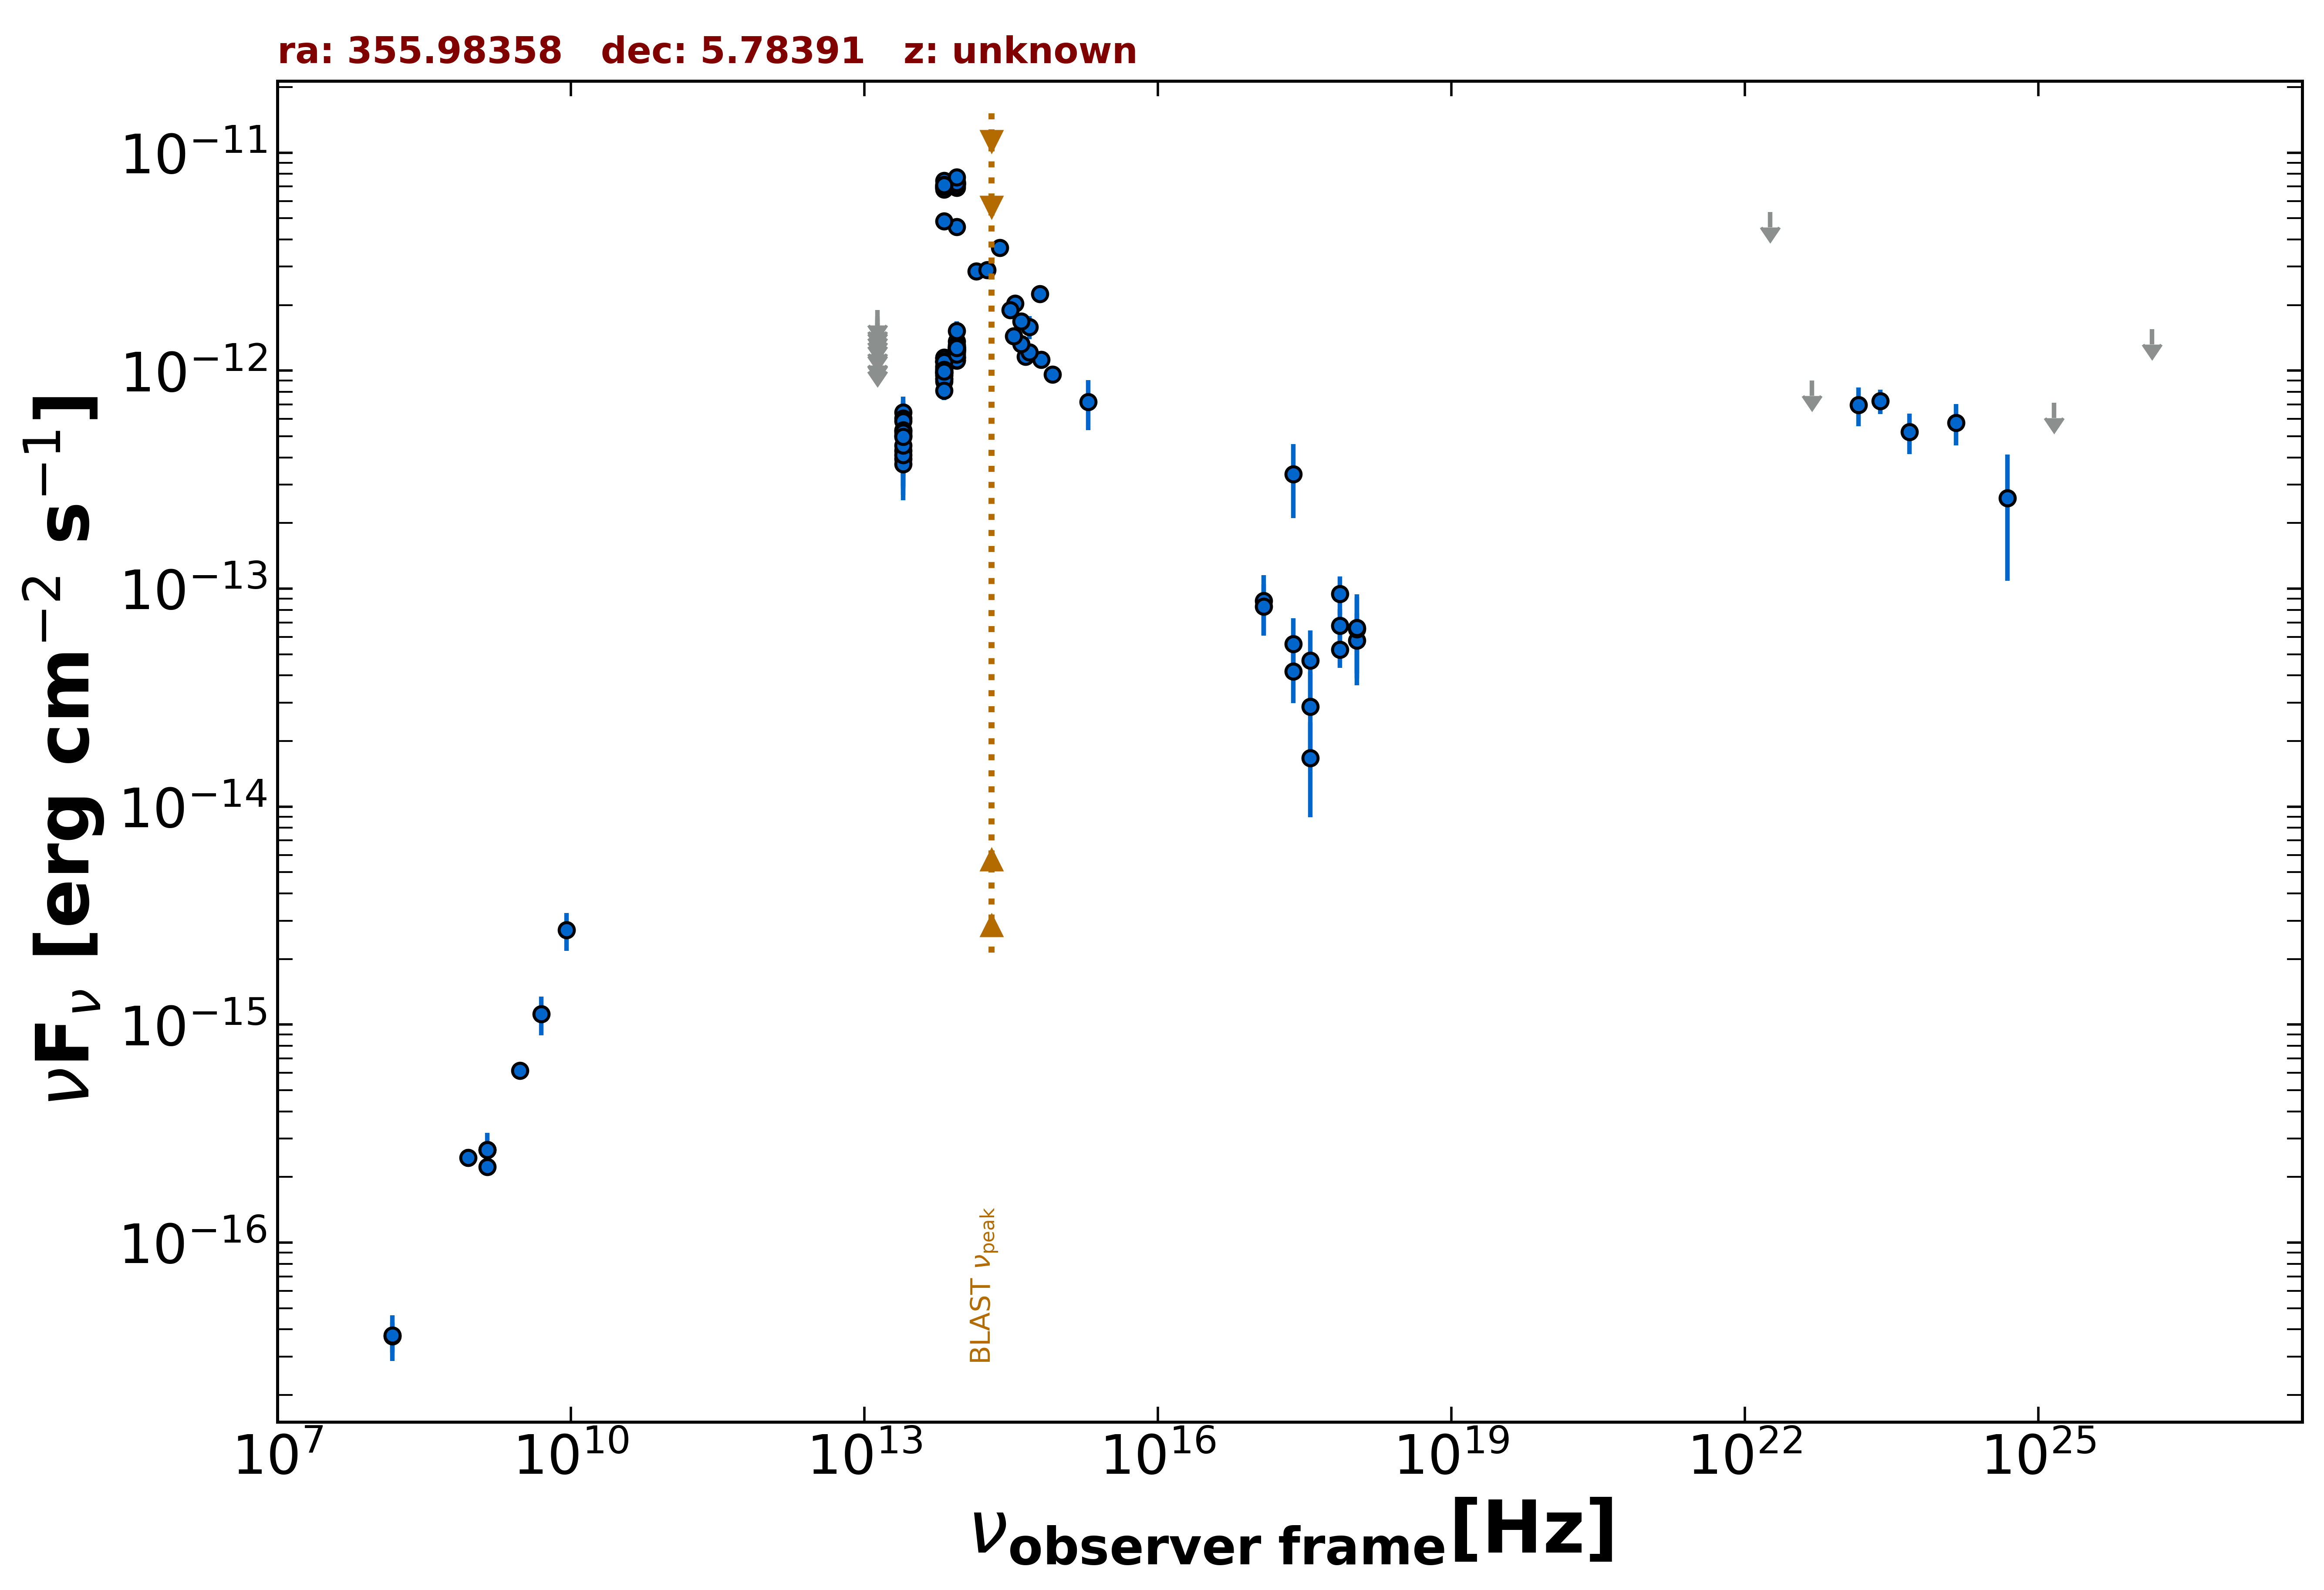

The data file committed next to this chart (first rows):
freq., flux, err_flux, MJD_start, MJD_end, flag, catalog, reference
1.400e+09, 2.223e-16, 1.700e-18, 55000, 55000, , FIRST, White et al. 1997  ApJ  475 479
1.400e+09, 2.660e-16, 9.800e-18, 55000, 55000, , NVSS, Condon et al. 1998  AJ  115  1693
8.870e+08, 2.457e-16, 2.310e-17, 55000, 55000, , RACS, Hale et al. 2021  PASA  38  e058
3.000e+09, 6.157e-16, 6.850e-18, 55000, 55000, , VLASSQL, Gordon et al. 2021  ApJS  255  30
2.418e+17, 3.360e-13, 1.249e-13, 55000, 55000, , RASS, Boller et al. 2016  A&A  103  1
2.418e+17, 4.165e-14, 1.180e-14, 55322, 58424, , 1OUSX, Giommi et al. in preparation
3.627e+17, 1.668e-14, 7.729e-15, 55322, 58424, , 1OUSX, Giommi et al. in preparation
7.253e+17, 5.264e-14, 9.310e-15, 55322, 58424, , 1OUSX, Giommi et al. in preparation
1.088e+18, 5.790e-14, 1.915e-14, 55322, 58424, , 1OUSX, Giommi et al. in preparation
7.253e+17, 9.476e-14, 1.876e-14, 55000, 55000, , 2SXPS, Evans et al. 2020  ApJS  247  54
1.209e+17, 8.792e-14, 2.716e-14, 55000, 55000, , 2SXPS, Evans et al. 2020  ApJS  247  54
3.627e+17, 4.691e-14, 1.731e-14, 55000, 55000, , 2SXPS, Evans et al. 2020  ApJS  247  54
1.088e+18, 6.509e-14, 2.914e-14, 55000, 55000, , 2SXPS, Evans et al. 2020  ApJS  247  54
1.500e+08, 3.720e-17, 6.000e-18, 55000, 55000, , TGSS150, Intema et al. 2017  A&A  598  A781
1.389e+14, 2.860e-12, 1.475e-13, 55000, 55000, , 2MASS, Skrutskie et al. 2006  AJ  131  1163
1.804e+14, 2.901e-12, 2.490e-13, 55000, 55000, , 2MASS, Skrutskie et al. 2006  AJ  131  1163
2.427e+14, 3.671e-12, 3.320e-13, 55000, 55000, , 2MASS, Skrutskie et al. 2006  AJ  131  1163
8.817e+13, 1.247e-12, 4.500e-15, 55000, 55000, , UNWISE, Schlafly et al. 2019  ApJS  240  30
6.517e+13, 1.092e-12, 5.500e-15, 55000, 55000, , UNWISE, Schlafly et al. 2019  ApJS  240  30
8.817e+13, 1.233e-12, 6.750e-14, 55000, 55000, , WISE, Wright et al. 2010  AJ  140  1868
6.517e+13, 1.016e-12, 3.815e-14, 55000, 55000, , WISE, Wright et al. 2010  AJ  140  1868
2.498e+13, 5.002e-13, 3.870e-14, 55000, 55000, , WISE, Wright et al. 2010  AJ  140  1868
1.363e+13, 6.109e-13, 1.564e-13, 55000, 55000, , WISE, Wright et al. 2010  AJ  140  1868
8.817e+13, 7.346e-12, 1.355e-13, 59547, 59547, , NEOWISE, Mainzer et al. 2014  ApJ  792  30
6.517e+13, 7.019e-12, 1.490e-13, 59547, 59547, , NEOWISE, Mainzer et al. 2014  ApJ  792  30
8.817e+13, 7.179e-12, 1.585e-13, 59547, 59547, , NEOWISE, Mainzer et al. 2014  ApJ  792  30
6.517e+13, 7.431e-12, 1.505e-13, 59547, 59547, , NEOWISE, Mainzer et al. 2014  ApJ  792  30
8.817e+13, 6.906e-12, 1.715e-13, 59547, 59547, , NEOWISE, Mainzer et al. 2014  ApJ  792  30
6.517e+13, 6.890e-12, 1.270e-13, 59547, 59547, , NEOWISE, Mainzer et al. 2014  ApJ  792  30
8.817e+13, 7.346e-12, 1.555e-13, 59547, 59547, , NEOWISE, Mainzer et al. 2014  ApJ  792  30
6.517e+13, 6.922e-12, 1.150e-13, 59547, 59547, , NEOWISE, Mainzer et al. 2014  ApJ  792  30
8.817e+13, 7.212e-12, 1.330e-13, 59547, 59547, , NEOWISE, Mainzer et al. 2014  ApJ  792  30
6.517e+13, 7.149e-12, 1.250e-13, 59547, 59547, , NEOWISE, Mainzer et al. 2014  ApJ  792  30
8.817e+13, 7.172e-12, 1.325e-13, 59547, 59547, , NEOWISE, Mainzer et al. 2014  ApJ  792  30
6.517e+13, 6.916e-12, 1.530e-13, 59547, 59547, , NEOWISE, Mainzer et al. 2014  ApJ  792  30
8.817e+13, 7.239e-12, 1.335e-13, 59547, 59547, , NEOWISE, Mainzer et al. 2014  ApJ  792  30
6.517e+13, 7.032e-12, 1.360e-13, 59547, 59547, , NEOWISE, Mainzer et al. 2014  ApJ  792  30
8.817e+13, 7.054e-12, 1.625e-13, 59547, 59547, , NEOWISE, Mainzer et al. 2014  ApJ  792  30
6.517e+13, 6.783e-12, 1.685e-13, 59547, 59547, , NEOWISE, Mainzer et al. 2014  ApJ  792  30
8.817e+13, 7.279e-12, 1.475e-13, 59547, 59547, , NEOWISE, Mainzer et al. 2014  ApJ  792  30
6.517e+13, 6.993e-12, 1.350e-13, 59547, 59547, , NEOWISE, Mainzer et al. 2014  ApJ  792  30
8.817e+13, 7.706e-12, 1.845e-13, 59547, 59547, , NEOWISE, Mainzer et al. 2014  ApJ  792  30
6.517e+13, 7.116e-12, 1.315e-13, 59547, 59547, , NEOWISE, Mainzer et al. 2014  ApJ  792  30
8.817e+13, 4.567e-12, 1.640e-13, 59749, 59749, , NEOWISE, Mainzer et al. 2014  ApJ  792  30
6.517e+13, 4.847e-12, 1.340e-13, 59749, 59749, , NEOWISE, Mainzer et al. 2014  ApJ  792  30
8.817e+13, 1.167e-12, 1.075e-13, 55367, 55367, , WISEME, Wright et al. 2010  AJ  140  1868
6.517e+13, 1.150e-12, 6.450e-14, 55367, 55367, , WISEME, Wright et al. 2010  AJ  140  1868
2.498e+13, 4.297e-13, 1.347e-13, 55367, 55367, , WISEME, Wright et al. 2010  AJ  140  1868
1.363e+13, 1.775e-12, 0.000e+00, 55367, 55367, UL, WISEME, Wright et al. 2010  AJ  140  1868
8.817e+13, 1.147e-12, 1.295e-13, 55547, 55547, , WISEME, Wright et al. 2010  AJ  140  1868
6.517e+13, 1.145e-12, 6.550e-14, 55547, 55547, , WISEME, Wright et al. 2010  AJ  140  1868
8.817e+13, 1.233e-12, 6.750e-14, 55367, 55367, , WISEME, Wright et al. 2010  AJ  140  1868
6.517e+13, 1.115e-12, 6.350e-14, 55367, 55367, , WISEME, Wright et al. 2010  AJ  140  1868
2.498e+13, 5.315e-13, 1.286e-13, 55367, 55367, , WISEME, Wright et al. 2010  AJ  140  1868
1.363e+13, 1.731e-12, 0.000e+00, 55367, 55367, UL, WISEME, Wright et al. 2010  AJ  140  1868
8.817e+13, 1.364e-12, 1.710e-13, 55547, 55547, , WISEME, Wright et al. 2010  AJ  140  1868
6.517e+13, 1.103e-12, 6.200e-14, 55547, 55547, , WISEME, Wright et al. 2010  AJ  140  1868
8.817e+13, 1.246e-12, 1.180e-13, 55547, 55547, , WISEME, Wright et al. 2010  AJ  140  1868
6.517e+13, 1.048e-12, 5.875e-14, 55547, 55547, , WISEME, Wright et al. 2010  AJ  140  1868
8.817e+13, 1.316e-12, 9.550e-14, 55547, 55547, , WISEME, Wright et al. 2010  AJ  140  1868
... 91 more rows
